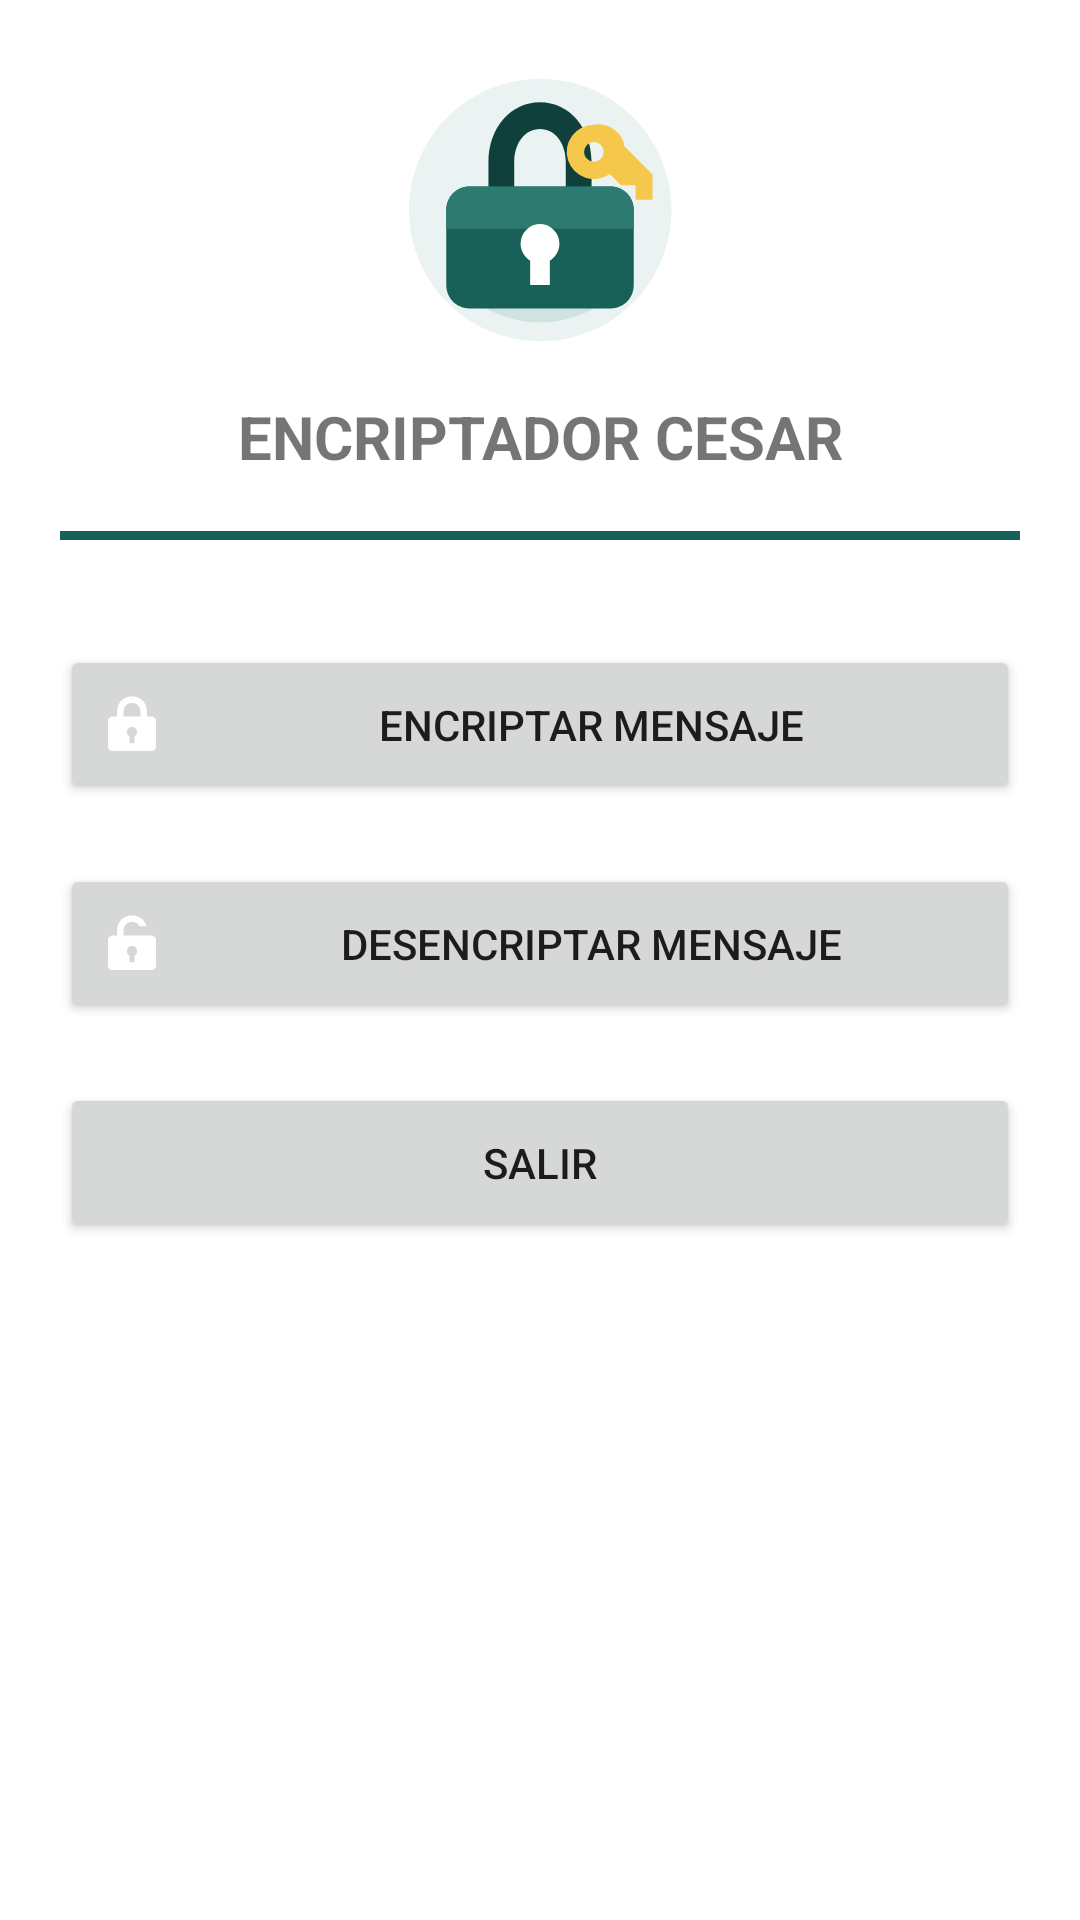

Write the Android layout XML for this screen, with the resource values it uses.
<!-- AndroidManifest.xml: application theme Theme.ExamenIDGS903P1 -->
<!-- res/layout/activity_main.xml -->
<?xml version="1.0" encoding="utf-8"?>
<androidx.constraintlayout.widget.ConstraintLayout xmlns:android="http://schemas.android.com/apk/res/android"
    xmlns:app="http://schemas.android.com/apk/res-auto"
    xmlns:tools="http://schemas.android.com/tools"
    android:id="@+id/main"
    android:layout_width="match_parent"
    android:layout_height="match_parent"
    tools:context=".MainActivity">

    <ImageView
        android:id="@+id/imageView"
        android:layout_width="100dp"
        android:layout_height="100dp"
        android:layout_marginTop="20dp"
        app:layout_constraintEnd_toEndOf="parent"
        app:layout_constraintStart_toStartOf="parent"
        app:layout_constraintTop_toTopOf="parent"
        app:srcCompat="@drawable/ic_lock_key" />

    <TextView
        android:id="@+id/textView"
        android:layout_width="match_parent"
        android:layout_height="wrap_content"
        android:layout_marginTop="12dp"
        android:gravity="center"
        android:text="ENCRIPTADOR CESAR"
        android:textSize="20sp"
        android:textStyle="bold"
        app:layout_constraintTop_toBottomOf="@+id/imageView" />

    <View
        android:id="@+id/viewLinea"
        android:layout_width="match_parent"
        android:layout_height="3dp"
        android:layout_marginHorizontal="20dp"
        android:layout_marginTop="18dp"
        android:background="@color/green"
        app:layout_constraintTop_toBottomOf="@+id/textView" />

    <Button
        android:id="@+id/btnEncriptar"
        android:layout_width="match_parent"
        android:layout_height="53dp"
        android:layout_marginHorizontal="20dp"
        android:layout_marginTop="35dp"
        android:drawableStart="@drawable/ic_encrypt_small"
        android:drawablePadding="10dp"
        android:text="Encriptar mensaje"
        app:layout_constraintTop_toBottomOf="@+id/viewLinea" />

    <Button
        android:id="@+id/btnDesencriptar"
        android:layout_width="match_parent"
        android:layout_height="53dp"
        android:layout_marginHorizontal="20dp"
        android:layout_marginTop="20dp"
        android:drawableStart="@drawable/ic_unlock_small"
        android:drawablePadding="10dp"
        android:text="Desencriptar mensaje"
        app:layout_constraintTop_toBottomOf="@+id/btnEncriptar" />

    <Button
        android:id="@+id/btnSalir"
        android:layout_width="match_parent"
        android:layout_height="53dp"
        android:layout_marginHorizontal="20dp"
        android:layout_marginTop="20dp"
        android:text="Salir"
        app:layout_constraintTop_toBottomOf="@+id/btnDesencriptar" />

</androidx.constraintlayout.widget.ConstraintLayout>
<!-- resources referenced by this layout -->
<resources>
  <color name="green">#186159</color>
  <!-- drawable ic_encrypt_small (drawable) -->
  <?xml version="1.0" encoding="utf-8"?>
  <vector xmlns:android="http://schemas.android.com/apk/res/android"
      android:width="24dp"
      android:height="24dp"
      android:viewportWidth="24"
      android:viewportHeight="24">
  
      <path
          android:fillColor="@color/white"
          android:pathData="M7,10V8c0,-3.1 2,-5.2 5,-5.2s5,2.1 5,5.2v2h-2.2V8c0,-1.8 -1,-3 -2.8,-3s-2.8,1.2 -2.8,3v2z" />
  
      <path
          android:fillColor="@color/white"
          android:pathData="M5.5,9.5h13c0.8,0 1.5,0.7 1.5,1.5v8.5c0,0.8 -0.7,1.5 -1.5,1.5h-13C4.7,21 4,20.3 4,19.5V11c0,-0.8 0.7,-1.5 1.5,-1.5zM12,13a1.7,1.7 0,0 0,-0.8 3.2v2.2h1.6v-2.2A1.7,1.7 0,0 0,12 13z" />
  </vector>
  <!-- drawable ic_lock_key (drawable) -->
  <?xml version="1.0" encoding="utf-8"?>
  <vector xmlns:android="http://schemas.android.com/apk/res/android"
      android:width="100dp"
      android:height="100dp"
      android:viewportWidth="64"
      android:viewportHeight="64">
  
      <path
          android:fillColor="#EAF3F1"
          android:pathData="M32,4a28,28 0,1 0,0.1 0z" />
  
      <path
          android:fillColor="#CFE3DF"
          android:pathData="M13,47c4.8,5.6 11.8,9 19,9s14.2,-3.4 19,-9z" />
  
      <path
          android:fillColor="@color/green_dark"
          android:pathData="M21,28v-6.2C21,14.4 25.8,9 32,9s11,5.4 11,12.8V28h-5.5v-6.2c0,-4.1 -2.3,-7.1 -5.5,-7.1s-5.5,3 -5.5,7.1V28z" />
  
      <path
          android:fillColor="@color/green"
          android:pathData="M17,27h30c2.8,0 5,2.2 5,5v16c0,2.8 -2.2,5 -5,5H17c-2.8,0 -5,-2.2 -5,-5V32c0,-2.8 2.2,-5 5,-5z" />
  
      <path
          android:fillColor="#2D7A70"
          android:pathData="M17,27h30c2.8,0 5,2.2 5,5v4H12v-4c0,-2.8 2.2,-5 5,-5z" />
  
      <path
          android:fillColor="@color/white"
          android:pathData="M32,35a4.2,4.2 0,0 0,-2.1 7.8V48h4.2v-5.2A4.2,4.2 0,0 0,32 35z" />
  
      <path
          android:fillColor="#F5C84B"
          android:pathData="M43.5,13.8a5.8,5.8 0,1 0,3.4 10.5l2.4,2.4h3.1v3.1h3.6v-5.4l-6.1,-6.1c0,-0.2 0,-0.4 0,-0.6A5.8,5.8 0,0 0,43.5 13.8zM43.5,17.5a2.1,2.1 0,1 1,0 4.2a2.1,2.1 0,0 1,0 -4.2z" />
  </vector>
  <!-- drawable ic_unlock_small (drawable) -->
  <?xml version="1.0" encoding="utf-8"?>
  <vector xmlns:android="http://schemas.android.com/apk/res/android"
      android:width="24dp"
      android:height="24dp"
      android:viewportWidth="24"
      android:viewportHeight="24">
  
      <path
          android:fillColor="@color/white"
          android:pathData="M7,10V8c0,-3.1 2,-5.2 5,-5.2c2.4,0 4.2,1.4 4.8,3.6h-2.3C14,5.4 13.2,5 12,5C10.2,5 9.2,6.2 9.2,8v2z" />
  
      <path
          android:fillColor="@color/white"
          android:pathData="M5.5,9.5h13c0.8,0 1.5,0.7 1.5,1.5v8.5c0,0.8 -0.7,1.5 -1.5,1.5h-13C4.7,21 4,20.3 4,19.5V11c0,-0.8 0.7,-1.5 1.5,-1.5zM12,13a1.7,1.7 0,0 0,-0.8 3.2v2.2h1.6v-2.2A1.7,1.7 0,0 0,12 13z" />
  </vector>
  <style name="Theme.ExamenIDGS903P1" parent="Theme.MaterialComponents.DayNight.DarkActionBar">
          <item name="colorPrimary">@color/green</item>
          <item name="colorPrimaryDark">@color/green</item>
          <item name="colorPrimaryVariant">@color/green_dark</item>
          <item name="colorOnPrimary">@color/white</item>
          <item name="colorSecondary">@color/green</item>
          <item name="colorSecondaryVariant">@color/green_dark</item>
          <item name="colorOnSecondary">@color/white</item>
          <item name="android:statusBarColor">?attr/colorPrimaryVariant</item>
          <item name="android:navigationBarColor">@color/green_dark</item>
          <item name="android:windowLightStatusBar">false</item>
      </style>
  <color name="white">#FFFFFFFF</color>
  <color name="green_dark">#0F403B</color>
</resources>
